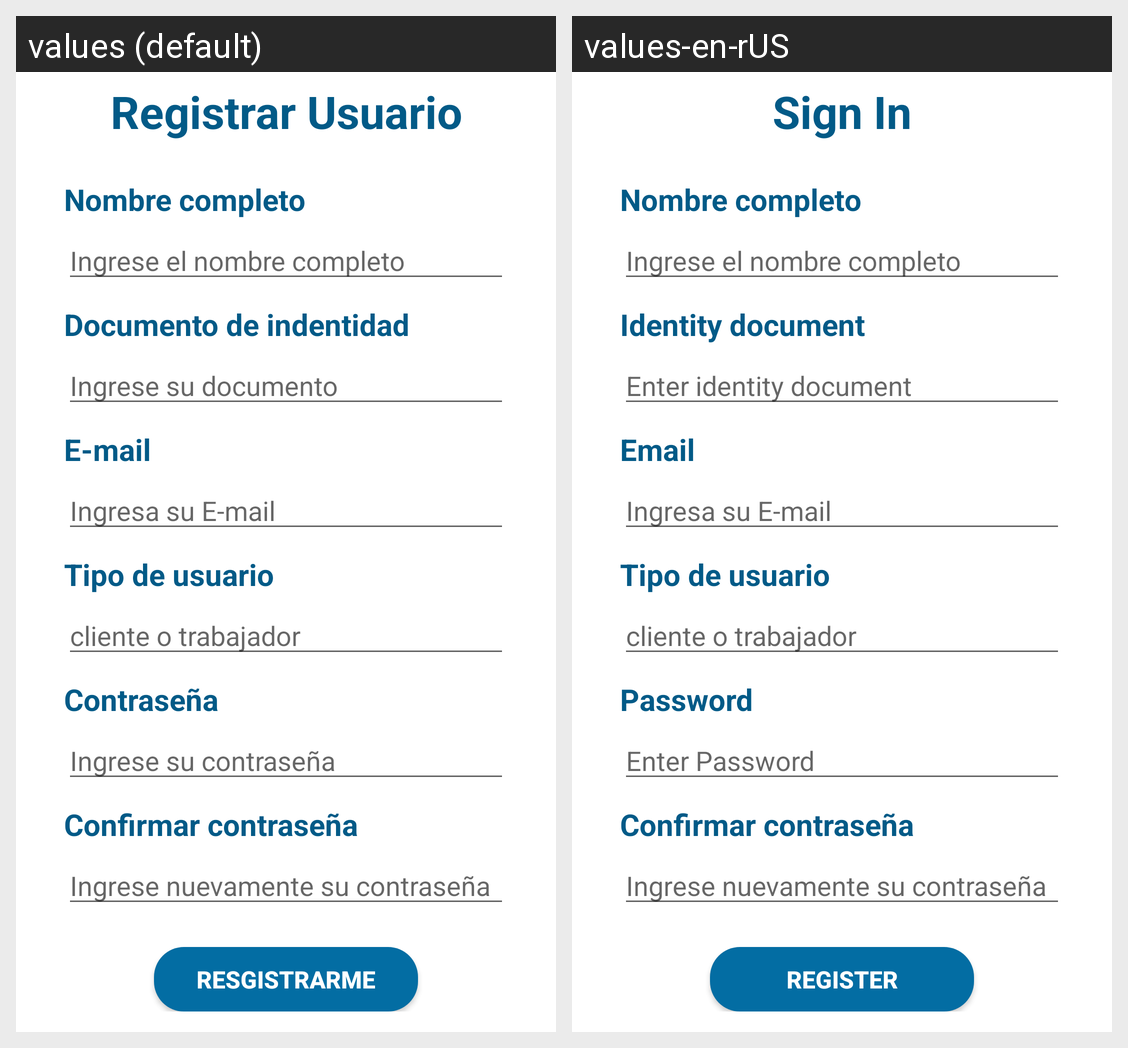

The same Android screen rendered under two of its app's locales, left to right. List the strings drawn on it with the default value and each locale's translation.
Android screen res/layout/activity_sing_in.xml rendered under 2 locales, left to right: values (default), values-en-rUS. Device: Nexus 5 (rendered at 1080×1920; each locale shown at half size, 540×960, under a caption strip naming it); theme Theme.IHelp10.
Strings drawn on this screen, with the default value and each locale's value (text and hints the layout hard-codes, and strings that could not be matched under every locale, appear in the picture but are not listed):

text_registrar_usuario
  values: Registrar Usuario
  values-en-rUS: Sign In

text_usuario
  values: Documento de indentidad
  values-en-rUS: Identity document

text_ingresa_t_usuario
  values: Ingrese su documento
  values-en-rUS: Enter identity document

text_e_mail
  values: E-mail
  values-en-rUS: Email

text_contrasena
  values: Contraseña
  values-en-rUS: Password

text_ingresa_t_contrasena
  values: Ingrese su contraseña
  values-en-rUS: Enter Password

text_resgistrarme
  values: Resgistrarme
  values-en-rUS: Register
